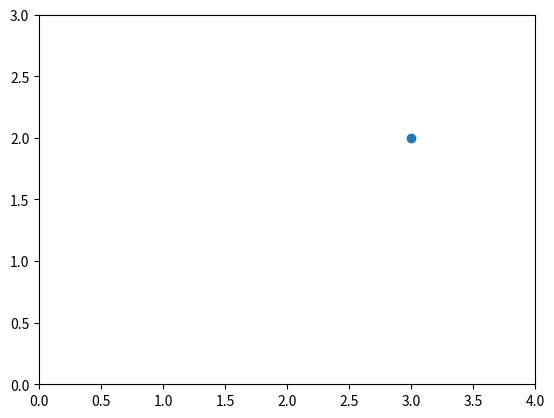

The script that saved this image: (Note: this script raises an exception after producing the figure.)
import matplotlib.pyplot as plt
from matplotlib.backends.backend_agg import FigureCanvasAgg
from matplotlib.figure import Figure


fig = plt.figure()
canvas = FigureCanvasAgg(fig)

plt.plot (3,2,'o')
ax = plt.gca()
ax.axis([0,4,0,3])

canvas.print_figure('images/week2_3.png')

#gcf means get current figure
#gca means get current axes